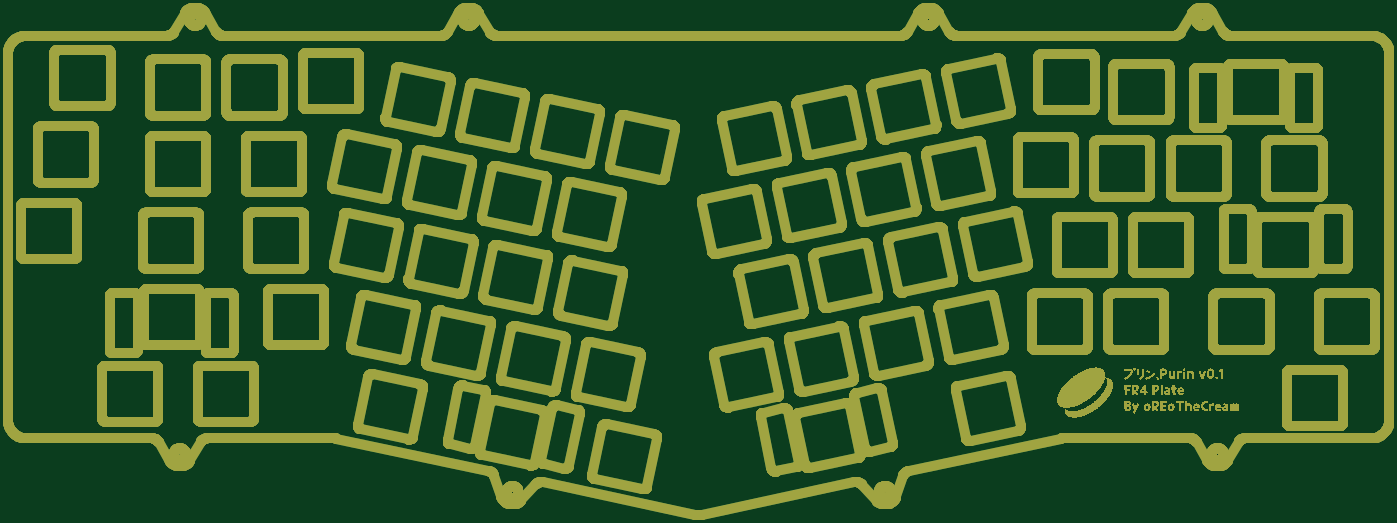
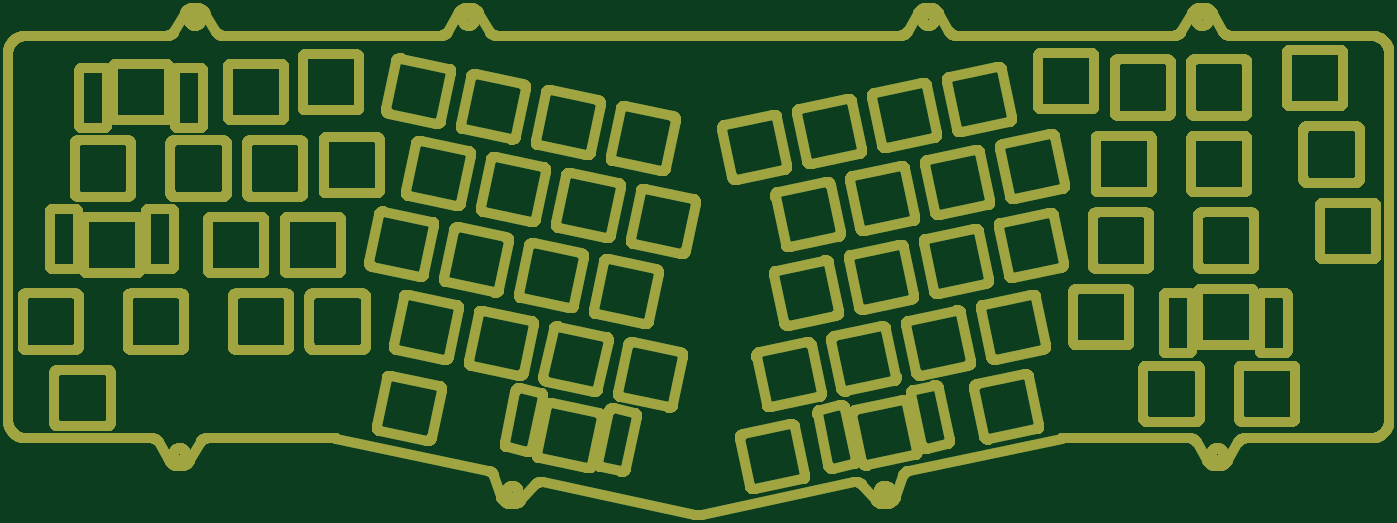
Circuit board: 11 layer files. Board 344.0 x 126.3 mm.
- bottom_copper: Purinplate-B_Cu.gbr (616757 bytes)
- bottom_mask: Purinplate-B_Mask.gbr (616720 bytes)
- paste: Purinplate-B_Paste.gbr (453 bytes)
- bottom_silk: Purinplate-B_Silkscreen.gbr (454 bytes)
- outline: Purinplate-Edge_Cuts.gbr (616721 bytes)
- top_copper: Purinplate-F_Cu.gbr (776486 bytes)
- top_mask: Purinplate-F_Mask.gbr (776279 bytes)
- paste: Purinplate-F_Paste.gbr (453 bytes)
- top_silk: Purinplate-F_Silkscreen.gbr (454 bytes)
- drill: Purinplate-NPTH.drl (279 bytes)
- drill: Purinplate-PTH.drl (275 bytes)

=== bottom_copper: Purinplate-B_Cu.gbr (616757 bytes, source omitted) ===
=== bottom_mask: Purinplate-B_Mask.gbr (616720 bytes, source omitted) ===
=== paste: Purinplate-B_Paste.gbr ===
%TF.GenerationSoftware,KiCad,Pcbnew,7.0.8*%
%TF.CreationDate,2023-10-18T12:09:20+09:00*%
%TF.ProjectId,Purinplate,50757269-6e70-46c6-9174-652e6b696361,rev?*%
%TF.SameCoordinates,Original*%
%TF.FileFunction,Paste,Bot*%
%TF.FilePolarity,Positive*%
%FSLAX46Y46*%
G04 Gerber Fmt 4.6, Leading zero omitted, Abs format (unit mm)*
G04 Created by KiCad (PCBNEW 7.0.8) date 2023-10-18 12:09:20*
%MOMM*%
%LPD*%
G01*
G04 APERTURE LIST*
G04 APERTURE END LIST*
M02*

=== bottom_silk: Purinplate-B_Silkscreen.gbr ===
%TF.GenerationSoftware,KiCad,Pcbnew,7.0.8*%
%TF.CreationDate,2023-10-18T12:09:20+09:00*%
%TF.ProjectId,Purinplate,50757269-6e70-46c6-9174-652e6b696361,rev?*%
%TF.SameCoordinates,Original*%
%TF.FileFunction,Legend,Bot*%
%TF.FilePolarity,Positive*%
%FSLAX46Y46*%
G04 Gerber Fmt 4.6, Leading zero omitted, Abs format (unit mm)*
G04 Created by KiCad (PCBNEW 7.0.8) date 2023-10-18 12:09:20*
%MOMM*%
%LPD*%
G01*
G04 APERTURE LIST*
G04 APERTURE END LIST*
M02*

=== outline: Purinplate-Edge_Cuts.gbr (616721 bytes, source omitted) ===
=== top_copper: Purinplate-F_Cu.gbr (776486 bytes, source omitted) ===
=== top_mask: Purinplate-F_Mask.gbr (776279 bytes, source omitted) ===
=== paste: Purinplate-F_Paste.gbr ===
%TF.GenerationSoftware,KiCad,Pcbnew,7.0.8*%
%TF.CreationDate,2023-10-18T12:09:20+09:00*%
%TF.ProjectId,Purinplate,50757269-6e70-46c6-9174-652e6b696361,rev?*%
%TF.SameCoordinates,Original*%
%TF.FileFunction,Paste,Top*%
%TF.FilePolarity,Positive*%
%FSLAX46Y46*%
G04 Gerber Fmt 4.6, Leading zero omitted, Abs format (unit mm)*
G04 Created by KiCad (PCBNEW 7.0.8) date 2023-10-18 12:09:20*
%MOMM*%
%LPD*%
G01*
G04 APERTURE LIST*
G04 APERTURE END LIST*
M02*

=== top_silk: Purinplate-F_Silkscreen.gbr ===
%TF.GenerationSoftware,KiCad,Pcbnew,7.0.8*%
%TF.CreationDate,2023-10-18T12:09:20+09:00*%
%TF.ProjectId,Purinplate,50757269-6e70-46c6-9174-652e6b696361,rev?*%
%TF.SameCoordinates,Original*%
%TF.FileFunction,Legend,Top*%
%TF.FilePolarity,Positive*%
%FSLAX46Y46*%
G04 Gerber Fmt 4.6, Leading zero omitted, Abs format (unit mm)*
G04 Created by KiCad (PCBNEW 7.0.8) date 2023-10-18 12:09:20*
%MOMM*%
%LPD*%
G01*
G04 APERTURE LIST*
G04 APERTURE END LIST*
M02*

=== drill: Purinplate-NPTH.drl ===
M48
; DRILL file {KiCad 7.0.8} date 2023 October 18, Wednesday 12:09:16
; FORMAT={-:-/ absolute / inch / decimal}
; #@! TF.CreationDate,2023-10-18T12:09:16+09:00
; #@! TF.GenerationSoftware,Kicad,Pcbnew,7.0.8
; #@! TF.FileFunction,NonPlated,1,2,NPTH
FMAT,2
INCH
%
G90
G05
T0
M30

=== drill: Purinplate-PTH.drl ===
M48
; DRILL file {KiCad 7.0.8} date 2023 October 18, Wednesday 12:09:16
; FORMAT={-:-/ absolute / inch / decimal}
; #@! TF.CreationDate,2023-10-18T12:09:16+09:00
; #@! TF.GenerationSoftware,Kicad,Pcbnew,7.0.8
; #@! TF.FileFunction,Plated,1,2,PTH
FMAT,2
INCH
%
G90
G05
T0
M30

